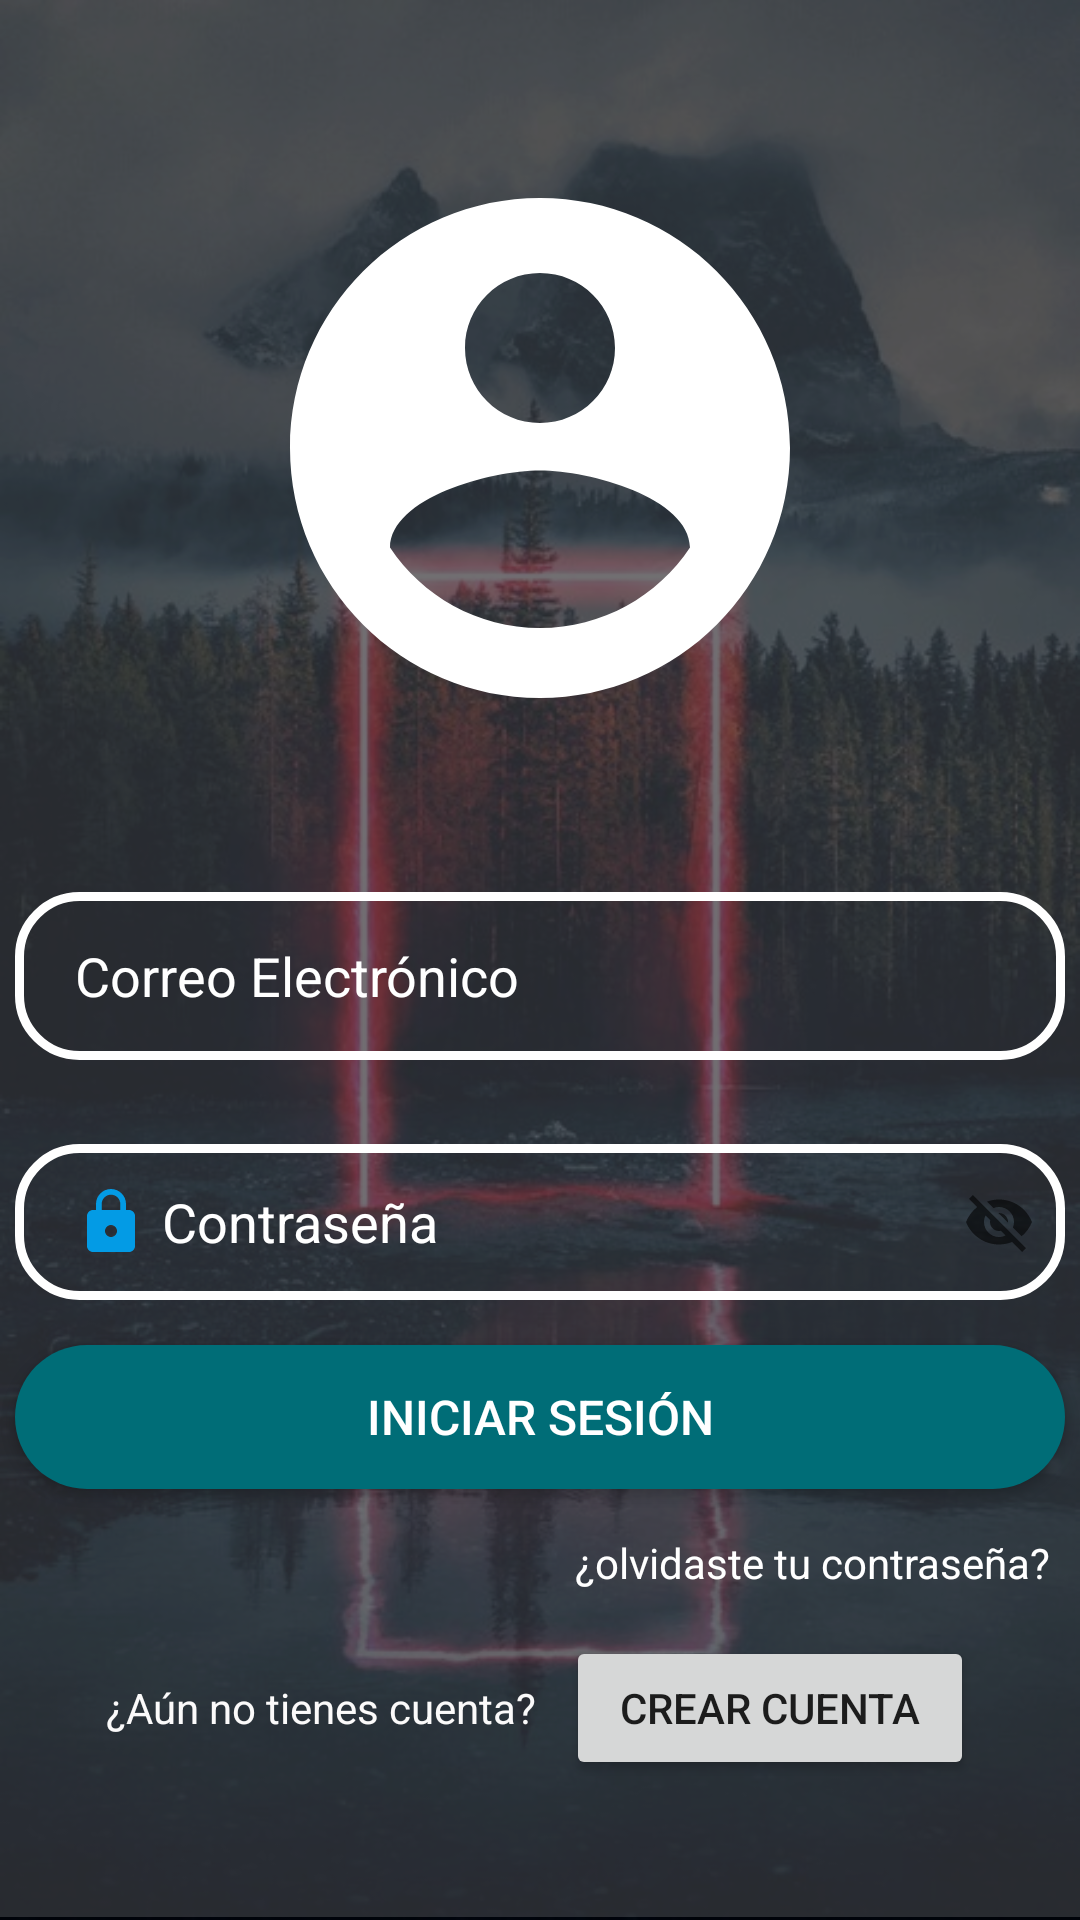

Reconstruct the res/layout file that produces this screen, plus the resources it refers to.
<!-- AndroidManifest.xml: application theme Theme.Firebase_Project -->
<!-- res/layout/activity_login.xml -->
<?xml version="1.0" encoding="utf-8"?>
<RelativeLayout
    xmlns:android="http://schemas.android.com/apk/res/android"
    xmlns:app="http://schemas.android.com/apk/res-auto"
    xmlns:tools="http://schemas.android.com/tools"
    android:layout_width="match_parent"
    android:layout_height="match_parent"
    app:passwordToggleEnabled="true"

    tools:context=".Login.Login">

    <ImageView
        android:id="@+id/imageView2"
        android:layout_width="match_parent"
        android:layout_height="match_parent"
        android:scaleType="centerCrop"
        app:srcCompat="@drawable/fondo2" />


    <LinearLayout
        android:layout_width="wrap_content"
        android:layout_height="match_parent"
        android:background="#A8000000"
        android:gravity="center"
        android:orientation="vertical">


        <LinearLayout
            android:layout_width="360dp"
            android:layout_height="640dp"
            android:layout_marginStart="32dp"
            android:layout_marginTop="48dp"
            android:layout_marginEnd="32dp"
            android:layout_marginBottom="50dp"
            android:background="#28FFFFFF"


            android:gravity="center"
            android:orientation="vertical">

            <ImageView
                android:id="@+id/imageView3"
                android:layout_width="250dp"
                android:layout_height="200dp"
                android:layout_marginTop="5dp"

                android:scaleType="centerInside"
                app:srcCompat="@drawable/ic_baseline_account_circle_24" />

            <EditText
                android:id="@+id/txtCorreo"
                android:layout_width="350dp"
                android:layout_height="56dp"
                android:layout_marginStart="25dp"
                android:layout_marginTop="48dp"
                android:layout_marginEnd="25dp"
                android:background="@drawable/button_border"
                android:drawableStart="@drawable/ic_baseline_email_24"
                android:drawablePadding="5dp"
                android:drawableTint="#039BE5"
                android:ems="10"
                android:hint="Correo Electrónico"
                android:inputType="textPersonName"
                android:minHeight="48dp"
                android:paddingLeft="20dp"
                android:paddingRight="10dp"
                android:textColor="@color/white"
                android:textColorHint="@color/button_border" />

            <EditText
                android:id="@+id/txtCont"
                android:layout_width="350dp"
                android:layout_height="52dp"
                android:layout_marginStart="25dp"
                android:layout_marginTop="28dp"
                android:layout_marginEnd="25dp"
                android:background="@drawable/button_border"
                android:clickable="true"
                android:drawableStart="@drawable/ic_baseline_lock_24"
                android:drawableEnd="@drawable/ic_baseline_visibility_off_24"
                android:drawablePadding="5dp"
                android:ems="10"
                android:focusable="true"
                android:focusableInTouchMode="true"
                android:hint="@string/contrase_a"
                android:inputType="textPassword"
                android:minHeight="48dp"
                android:paddingLeft="20dp"
                android:paddingRight="10dp"
                android:textColor="@color/white"
                android:textColorHint="#FFFFFF"
                app:layout_constraintTop_toBottomOf="@+id/txtCorreo" />

            <Button
                android:id="@+id/btniniciar"
                android:layout_width="350dp"
                android:layout_height="wrap_content"
                android:layout_marginStart="25dp"
                android:layout_marginTop="15dp"
                android:layout_marginEnd="25dp"
                android:background="@drawable/border_buton_login"

                android:drawableTint="#FEFFFF"
                android:text="Iniciar Sesión"
                android:textColor="#FFFFFF"
                android:textSize="16dp" />


            <TextView
                android:layout_width="350dp"
                android:layout_height="wrap_content"
                android:layout_marginStart="15dp"
                android:layout_marginLeft="20dp"
                android:layout_marginTop="15dp"
                android:layout_marginEnd="20dp"
                android:layout_marginRight="25dp"
                android:layout_marginBottom="15dp"
                android:gravity="end"
                android:text="¿olvidaste tu contraseña?"
                android:textColor="#fff"
                android:textSize="14dp" />


            <LinearLayout
                android:layout_width="match_parent"
                android:layout_height="wrap_content"
                android:layout_marginLeft="20dp"
                android:layout_marginRight="20dp"
                android:gravity="center"
                android:orientation="horizontal">


                <TextView
                    android:layout_width="wrap_content"
                    android:layout_height="wrap_content"
                    android:text="¿Aún no tienes cuenta?"
                    android:textColor="#FBFAFA"
                    android:textSize="14dp" />

                <Button
                    android:id="@+id/btnCrear"
                    android:layout_width="136dp"
                    android:layout_height="wrap_content"
                    android:layout_gravity="center"
                    android:layout_marginLeft="10dp"

                    android:text="CREAR CUENTA" />


            </LinearLayout>


        </LinearLayout>


    </LinearLayout>



</RelativeLayout>
<!-- resources referenced by this layout -->
<resources>
  <color name="button_border">#FFFFFFFF</color>
  <color name="white">#FFFFFFFF</color>
  <!-- drawable border_buton_login (drawable) -->
  <?xml version="1.0" encoding="utf-8"?>
  <shape xmlns:android="http://schemas.android.com/apk/res/android">
      <corners android:radius= "50dp"/>
      <solid android:color="@color/color" ></solid>
  
  </shape>
  <!-- drawable button_border (drawable) -->
  <?xml version="1.0" encoding="utf-8"?>
  <shape xmlns:android="http://schemas.android.com/apk/res/android">
  
      <stroke android:color="@color/button_border" android:width="3dp" />
      <corners android:radius= "20dp"/>
  </shape>
  <!-- drawable fondo2: jpeg bitmap (drawable-v24, 80685 bytes) -->
  <!-- drawable ic_baseline_account_circle_24 (drawable) -->
  <vector android:height="350dp" android:tint="@color/white"
      android:viewportHeight="24" android:viewportWidth="24"
      android:width="350dp" xmlns:android="http://schemas.android.com/apk/res/android">
      <path android:fillColor="@android:color/holo_blue_bright" android:pathData="M12,2C6.48,2 2,6.48 2,12s4.48,10 10,10 10,-4.48 10,-10S17.52,2 12,2zM12,5c1.66,0 3,1.34 3,3s-1.34,3 -3,3 -3,-1.34 -3,-3 1.34,-3 3,-3zM12,19.2c-2.5,0 -4.71,-1.28 -6,-3.22 0.03,-1.99 4,-3.08 6,-3.08 1.99,0 5.97,1.09 6,3.08 -1.29,1.94 -3.5,3.22 -6,3.22z"/>
  </vector>
  <!-- drawable ic_baseline_lock_24 (drawable) -->
  <vector android:height="24dp" android:tint="@color/color_visualizar"
      android:viewportHeight="24" android:viewportWidth="24"
      android:width="24dp" xmlns:android="http://schemas.android.com/apk/res/android">
      <path android:fillColor="@android:color/white" android:pathData="M18,8h-1L17,6c0,-2.76 -2.24,-5 -5,-5S7,3.24 7,6v2L6,8c-1.1,0 -2,0.9 -2,2v10c0,1.1 0.9,2 2,2h12c1.1,0 2,-0.9 2,-2L20,10c0,-1.1 -0.9,-2 -2,-2zM12,17c-1.1,0 -2,-0.9 -2,-2s0.9,-2 2,-2 2,0.9 2,2 -0.9,2 -2,2zM15.1,8L8.9,8L8.9,6c0,-1.71 1.39,-3.1 3.1,-3.1 1.71,0 3.1,1.39 3.1,3.1v2z"/>
  </vector>
  <!-- drawable ic_baseline_visibility_off_24 (drawable) -->
  <vector xmlns:android="http://schemas.android.com/apk/res/android"
      android:width="24dp"
      android:height="24dp"
      android:viewportWidth="24"
      android:viewportHeight="24"
      android:tint="?attr/colorControlNormal">
    <path
        android:fillColor="@color/color_visualizar"
        android:pathData="M12,7c2.76,0 5,2.24 5,5 0,0.65 -0.13,1.26 -0.36,1.83l2.92,2.92c1.51,-1.26 2.7,-2.89 3.43,-4.75 -1.73,-4.39 -6,-7.5 -11,-7.5 -1.4,0 -2.74,0.25 -3.98,0.7l2.16,2.16C10.74,7.13 11.35,7 12,7zM2,4.27l2.28,2.28 0.46,0.46C3.08,8.3 1.78,10.02 1,12c1.73,4.39 6,7.5 11,7.5 1.55,0 3.03,-0.3 4.38,-0.84l0.42,0.42L19.73,22 21,20.73 3.27,3 2,4.27zM7.53,9.8l1.55,1.55c-0.05,0.21 -0.08,0.43 -0.08,0.65 0,1.66 1.34,3 3,3 0.22,0 0.44,-0.03 0.65,-0.08l1.55,1.55c-0.67,0.33 -1.41,0.53 -2.2,0.53 -2.76,0 -5,-2.24 -5,-5 0,-0.79 0.2,-1.53 0.53,-2.2zM11.84,9.02l3.15,3.15 0.02,-0.16c0,-1.66 -1.34,-3 -3,-3l-0.17,0.01z"/>
  </vector>
  <string name="contrase_a">Contraseña</string>
  <style name="Theme.Firebase_Project" parent="Theme.MaterialComponents.DayNight.DarkActionBar.Bridge">
          
          <item name="colorPrimary">#00897B</item>
          <item name="colorPrimaryVariant">@color/purple_500</item>
          <item name="colorOnPrimary">@color/white</item>
          
          <item name="colorSecondary">@color/teal_200</item>
          <item name="colorSecondaryVariant">@color/teal_700</item>
          <item name="colorOnSecondary">@color/black</item>
          
          <item name="android:statusBarColor" tools:targetApi="l">?attr/colorPrimaryVariant</item>
          
      </style>
  <color name="color">#006d77</color>
  <color name="color_visualizar">#039BE5</color>
  <color name="purple_500">#0E0E0E</color>
  <color name="teal_200">#FF03DAC5</color>
  <color name="teal_700">#FF018786</color>
  <color name="black">#FF000000</color>
</resources>
